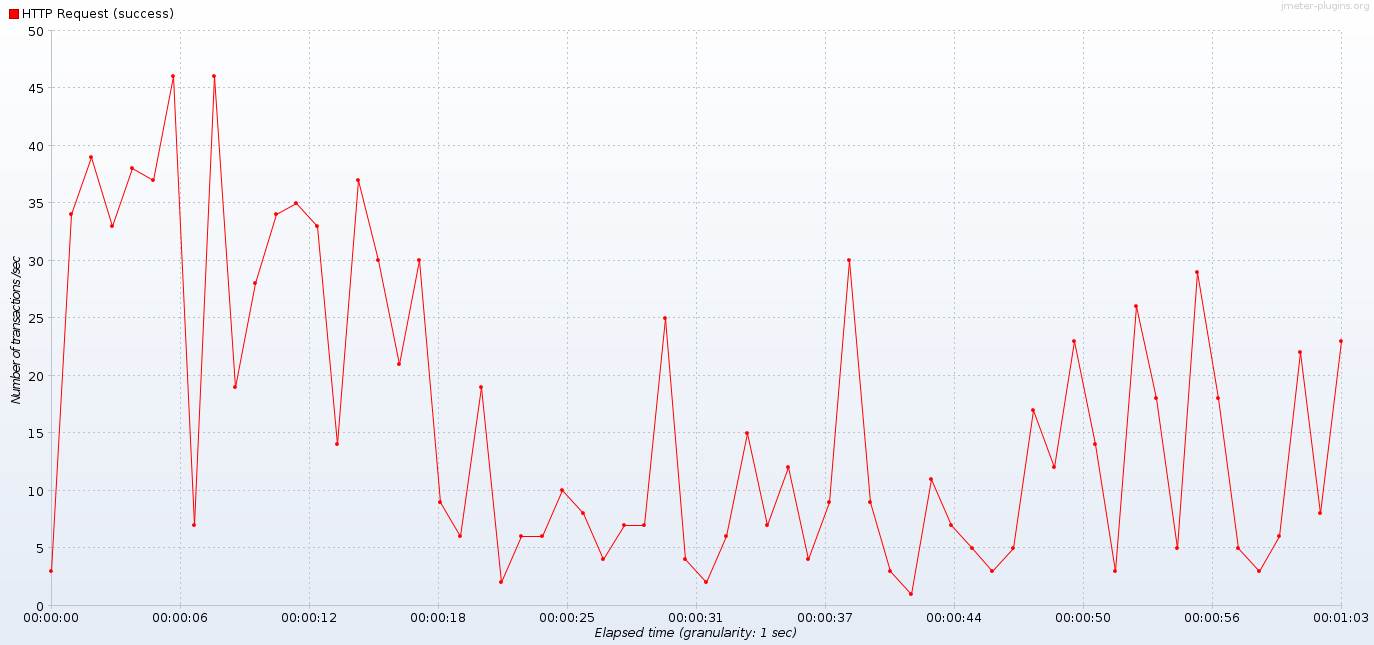

The file beside this chart, header and first rows:
Elapsed time, HTTP Request (failure), HTTP Request (success)
06:57:24.0, , 3.0
06:57:25.0, , 34.0
06:57:26.0, , 39.0
06:57:27.0, , 33.0
06:57:28.0, , 38.0
06:57:29.0, , 37.0
06:57:30.0, , 46.0
06:57:31.0, , 7.0
06:57:32.0, , 46.0
06:57:33.0, , 19.0
06:57:34.0, , 28.0
06:57:35.0, , 34.0
06:57:36.0, , 35.0
06:57:37.0, 3.0, 33.0
06:57:38.0, 25.0, 14.0
06:57:39.0, 7.0, 37.0
06:57:40.0, , 30.0
06:57:41.0, , 21.0
06:57:42.0, 37.0, 30.0
06:57:43.0, 17.0, 9.0
06:57:44.0, 13.0, 6.0
06:57:45.0, 31.0, 19.0
06:57:46.0, 11.0, 2.0
06:57:47.0, 15.0, 6.0
06:57:48.0, 16.0, 6.0
06:57:49.0, 36.0, 10.0
06:57:50.0, 20.0, 8.0
06:57:51.0, 8.0, 4.0
06:57:52.0, 9.0, 7.0
06:57:53.0, 22.0, 7.0
06:57:54.0, 64.0, 25.0
06:57:55.0, 7.0, 4.0
06:57:56.0, 19.0, 2.0
06:57:57.0, 20.0, 6.0
06:57:58.0, 92.0, 15.0
06:57:59.0, 13.0, 7.0
06:58:00.0, 9.0, 12.0
06:58:01.0, 7.0, 4.0
06:58:02.0, 72.0, 9.0
06:58:03.0, 23.0, 30.0
06:58:04.0, 28.0, 9.0
06:58:05.0, 12.0, 3.0
06:58:06.0, 7.0, 1.0
06:58:07.0, 46.0, 11.0
06:58:08.0, 55.0, 7.0
06:58:09.0, 32.0, 5.0
06:58:10.0, 36.0, 3.0
06:58:11.0, 10.0, 5.0
06:58:12.0, 40.0, 17.0
06:58:13.0, 23.0, 12.0
06:58:14.0, 21.0, 23.0
06:58:15.0, 13.0, 14.0
06:58:16.0, 15.0, 3.0
06:58:17.0, 26.0, 26.0
06:58:18.0, , 18.0
06:58:19.0, , 5.0
06:58:20.0, , 29.0
06:58:21.0, , 18.0
06:58:22.0, , 5.0
06:58:23.0, , 3.0
... 5 more rows
